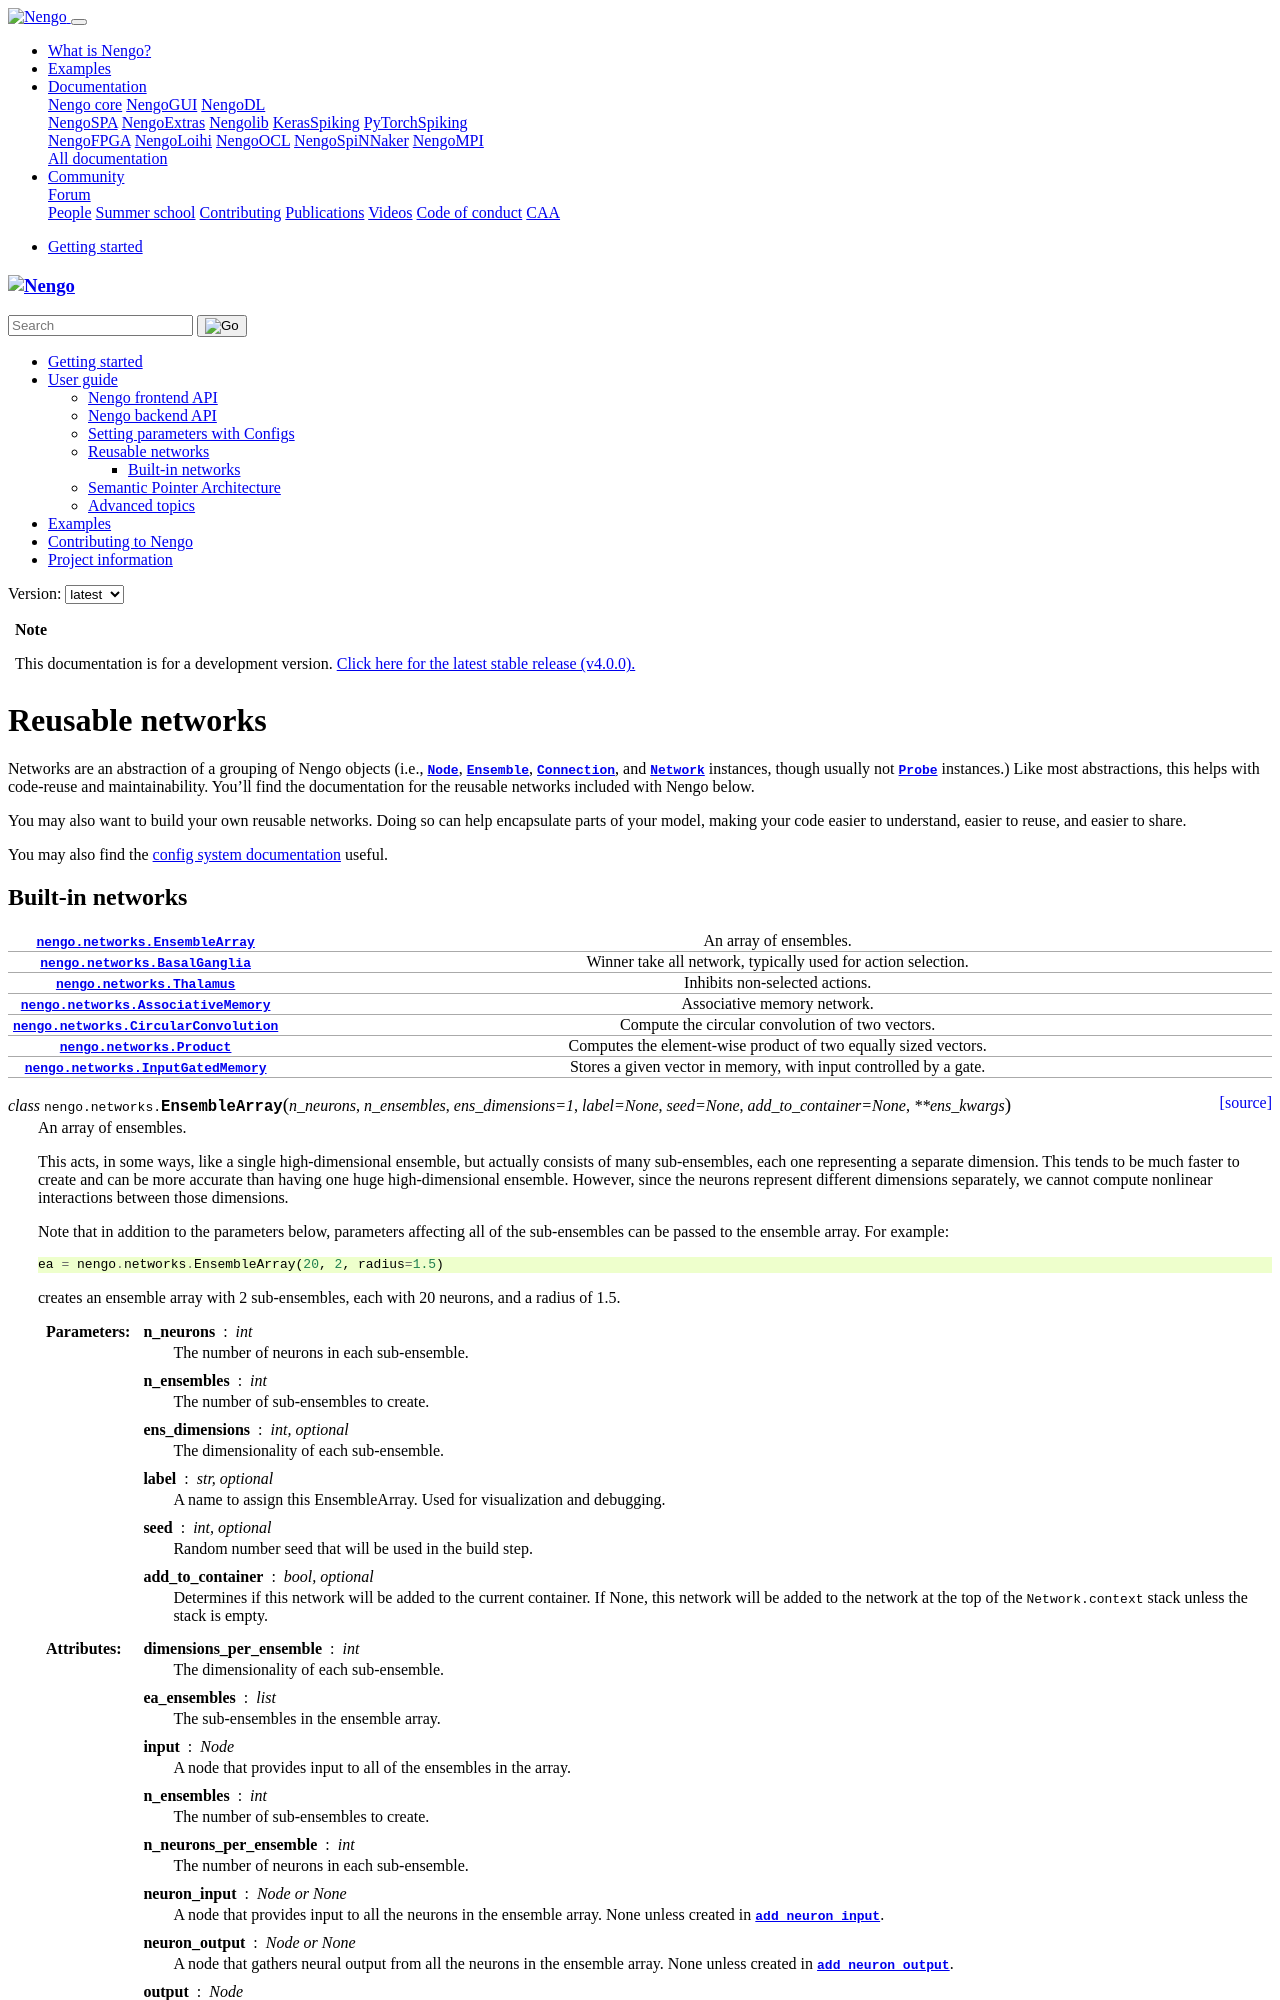

repository: nengo/nengo · page: networks.html · generator: sphinx

*****************
Reusable networks
*****************

Networks are an abstraction of a grouping of Nengo objects
(i.e., `.Node`, `.Ensemble`, `.Connection`, and `.Network` instances,
though usually not `.Probe` instances.)
Like most abstractions, this helps with code-reuse and maintainability.
You'll find the doc
